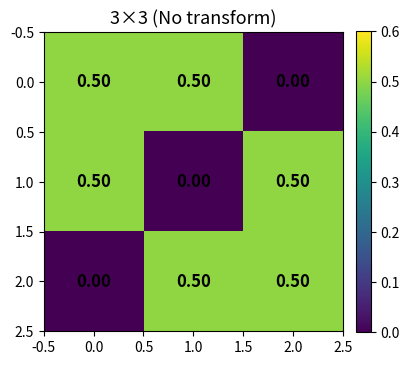
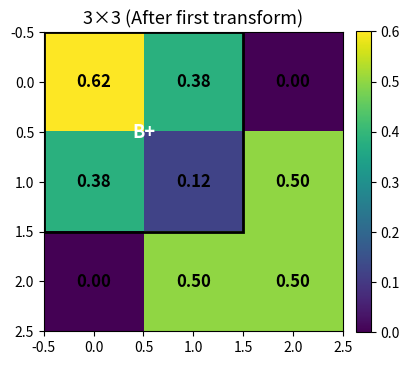
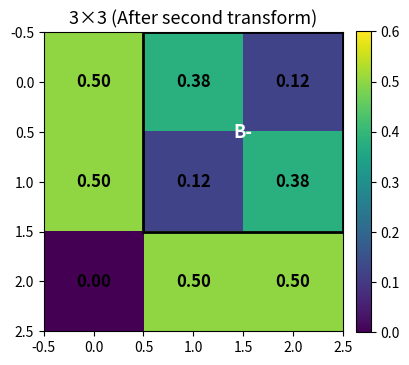
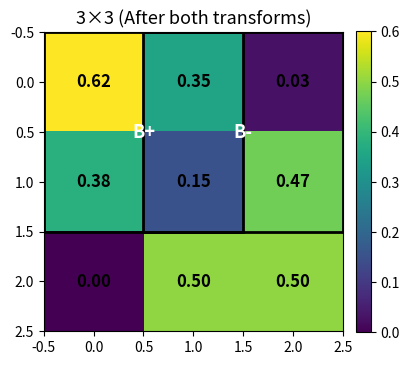

Generate these figures, in order, with matplotlib:
# checkerboard_fixed_4panels_visibleblocks.py
# Improved version:
# - shows only B+ in first transform, only B- in second, both in the paired case
# - labels ("B+","B-") are white for visibility
# - fixed color scale, thick grid, annotated cell values

import numpy as np
import matplotlib.pyplot as plt
from matplotlib.patches import Rectangle

# ---------- Base matrix ----------
P0 = np.array([[1, 1, 0], [1, 0, 1], [0, 1, 1]], dtype=float)
P_base = P0 / 2.0  # exactly doubly-stochastic


# ---------- Helper functions ----------
def row_cumulatives(P):
    m = P.shape[0]
    H = np.zeros((m, m + 1))
    for j in range(1, m + 1):
        H[:, j] = m * P[:, :j].sum(axis=1)
    return H


def xi_checkerboard(P):
    m = P.shape[0]
    H = row_cumulatives(P)
    s = 0.0
    for i in range(m):
        for j in range(1, m + 1):
            Hijm1 = H[i, j - 1]
            pij = P[i, j - 1]
            s += (Hijm1**2) / (m**2) + (Hijm1 / m) * pij + (1 / 3) * (pij**2)
    return 6 * s - 2


def K_matrix(P):
    m = P.shape[0]
    S = P.cumsum(axis=0).cumsum(axis=1)

    def rect_sum(i1, j1, i2, j2):
        if i1 > i2 or j1 > j2:
            return 0.0
        tot = S[i2, j2]
        if i1 > 0:
            tot -= S[i1 - 1, j2]
        if j1 > 0:
            tot -= S[i2, j1 - 1]
        if i1 > 0 and j1 > 0:
            tot += S[i1 - 1, j1 - 1]
        return tot

    K = np.zeros_like(P)
    for r in range(m):
        for s in range(m):
            gt_gt = rect_sum(r + 1, s + 1, m - 1, m - 1)
            lt_lt = rect_sum(0, 0, r - 1, s - 1)
            gt_lt = rect_sum(r + 1, 0, m - 1, s - 1)
            lt_gt = rect_sum(0, s + 1, r - 1, m - 1)
            K[r, s] = gt_gt + lt_lt - gt_lt - lt_gt
    return K


def tau_checkerboard(P):
    K = K_matrix(P)
    return 4 * np.sum(P * K) - 1


def S_T_for_block(P, i, j):
    m = P.shape[0]
    H = row_cumulatives(P)
    Hijm1 = H[i, j]
    Hip1jm1 = H[i + 1, j]
    pij, pi1j = P[i, j], P[i + 1, j]
    pij1, pi1j1 = P[i, j + 1], P[i + 1, j + 1]
    S = (6 / m) * (
        (2 / m) * (Hijm1 - Hip1jm1) + (5 / 3) * (pij - pi1j) + (1 / 3) * (pij1 - pi1j1)
    )
    K = K_matrix(P)
    dK = K[i, j] - K[i, j + 1] + K[i + 1, j + 1] - K[i + 1, j]
    T = 4 * dK
    return S, T


def t_transform(P, i, j, eps):
    P2 = P.copy()
    P2[i, j] += eps
    P2[i, j + 1] -= eps
    P2[i + 1, j] -= eps
    P2[i + 1, j + 1] += eps
    return P2


def max_eps_block(P, i, j, improving=True):
    if improving:
        return min(P[i, j + 1], P[i + 1, j]) * 0.99
    else:
        return min(P[i, j], P[i + 1, j + 1]) * 0.99


# ---------- Plot helper ----------
def annotate(ax, M):
    for i in range(M.shape[0]):
        for j in range(M.shape[1]):
            ax.text(
                j,
                i,
                f"{M[i, j]:.2f}",
                ha="center",
                va="center",
                color="black",
                fontsize=12,
                fontweight="bold",
            )


def draw_blocks(ax, blocks, label_color="white"):
    for i, j, lbl in blocks:
        rect = Rectangle(
            (j - 0.5, i - 0.5), 2, 2, fill=False, linewidth=2, edgecolor="black"
        )
        ax.add_patch(rect)
        ax.text(
            j + 0.5,
            i + 0.5,
            lbl,
            ha="center",
            va="center",
            fontsize=13,
            weight="bold",
            color=label_color,
        )


def show_mat(M, title, blocks, fname):
    fig, ax = plt.subplots(figsize=(4.2, 4.2))
    im = ax.imshow(M, origin="upper", interpolation="nearest", vmin=0.0, vmax=0.6)
    ax.set_title(title, fontsize=13)
    n = M.shape[0]
    ax.set_xticks(np.arange(-0.5, n, 1), minor=True)
    ax.set_yticks(np.arange(-0.5, n, 1), minor=True)
    ax.grid(which="minor", color="black", linestyle="-", linewidth=2)
    ax.tick_params(which="minor", bottom=False, left=False)
    annotate(ax, M)
    if blocks:
        draw_blocks(ax, blocks, label_color="white")
    fig.colorbar(im, ax=ax, fraction=0.046, pad=0.04)
    fig.tight_layout()
    fig.savefig(fname, dpi=180, bbox_inches="tight")
    plt.show()


# ---------- Block setup ----------
Bplus = (0, 0, "B+")
Bminus = (0, 1, "B-")

P = P_base.copy()
S1, T1 = S_T_for_block(P, Bplus[0], Bplus[1])
S2, T2 = S_T_for_block(P, Bminus[0], Bminus[1])
eps = 0.12
lam = S1 / S2 if abs(S2) > 1e-12 else 0.0

# ---------- Apply transforms ----------
P_plus = t_transform(P, Bplus[0], Bplus[1], +eps)
P_minus = t_transform(P, Bminus[0], Bminus[1], -eps)
P_both = t_transform(P, Bplus[0], Bplus[1], +eps)
P_both = t_transform(P_both, Bminus[0], Bminus[1], -lam * eps)

# ---------- Plot four panels ----------
show_mat(P, "3×3 (No transform)", [], "fixed3x3_none.png")
show_mat(P_plus, "3×3 (After first transform)", [Bplus], "fixed3x3_first.png")
show_mat(P_minus, "3×3 (After second transform)", [Bminus], "fixed3x3_second.png")
show_mat(P_both, "3×3 (After both transforms)", [Bplus, Bminus], "fixed3x3_both.png")

print(
    "Saved: fixed3x3_none.png, fixed3x3_first.png, fixed3x3_second.png, fixed3x3_both.png"
)
